Labelled photos from "OfficialSpectrogramsMelAUG", an image-classification folder in CesarMVergara/Lung-Sounds-Classification. The possible labels are: crackle, crackle and wheeze, normal, wheeze.

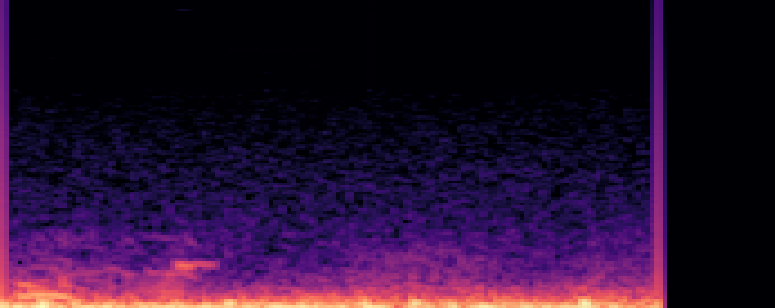
Label: crackle and wheeze

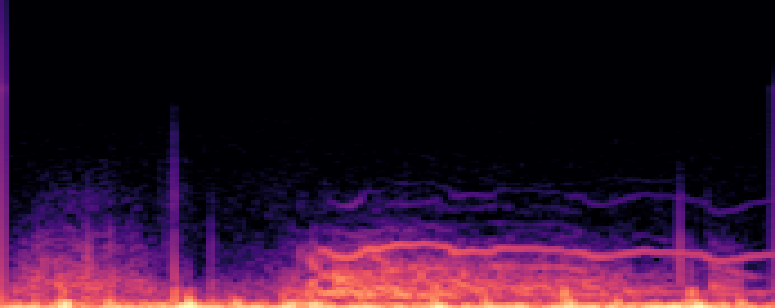
Label: wheeze

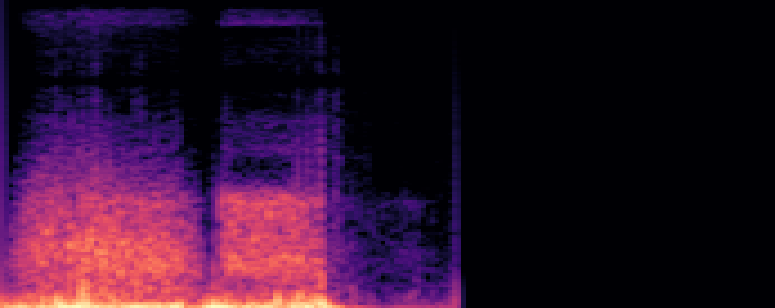
Label: normal

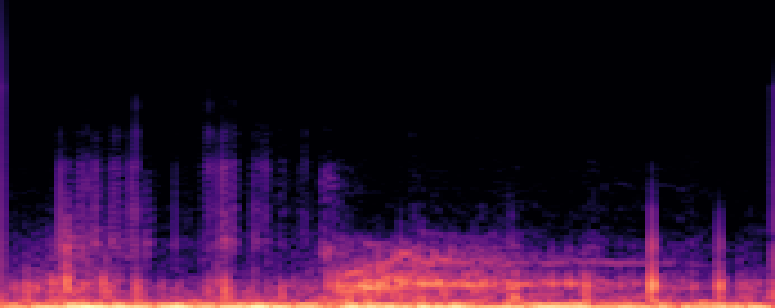
Label: crackle and wheeze

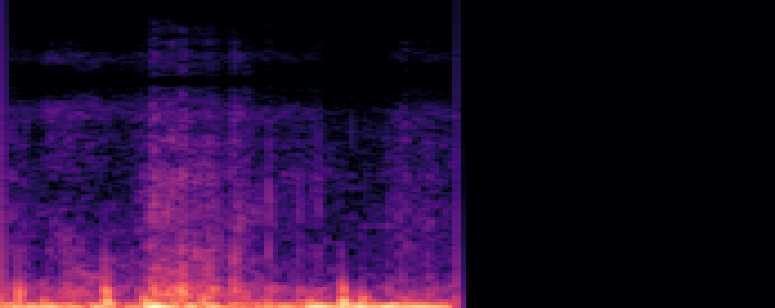
Label: normal

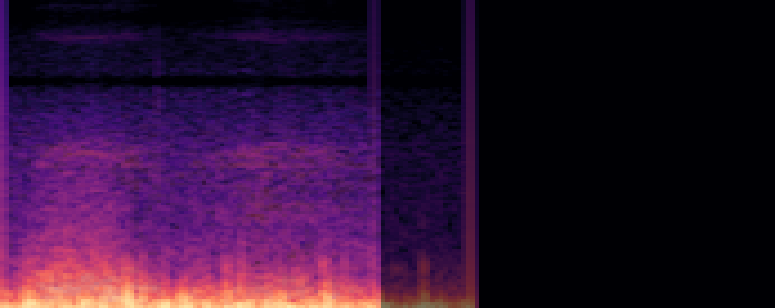
Label: crackle
